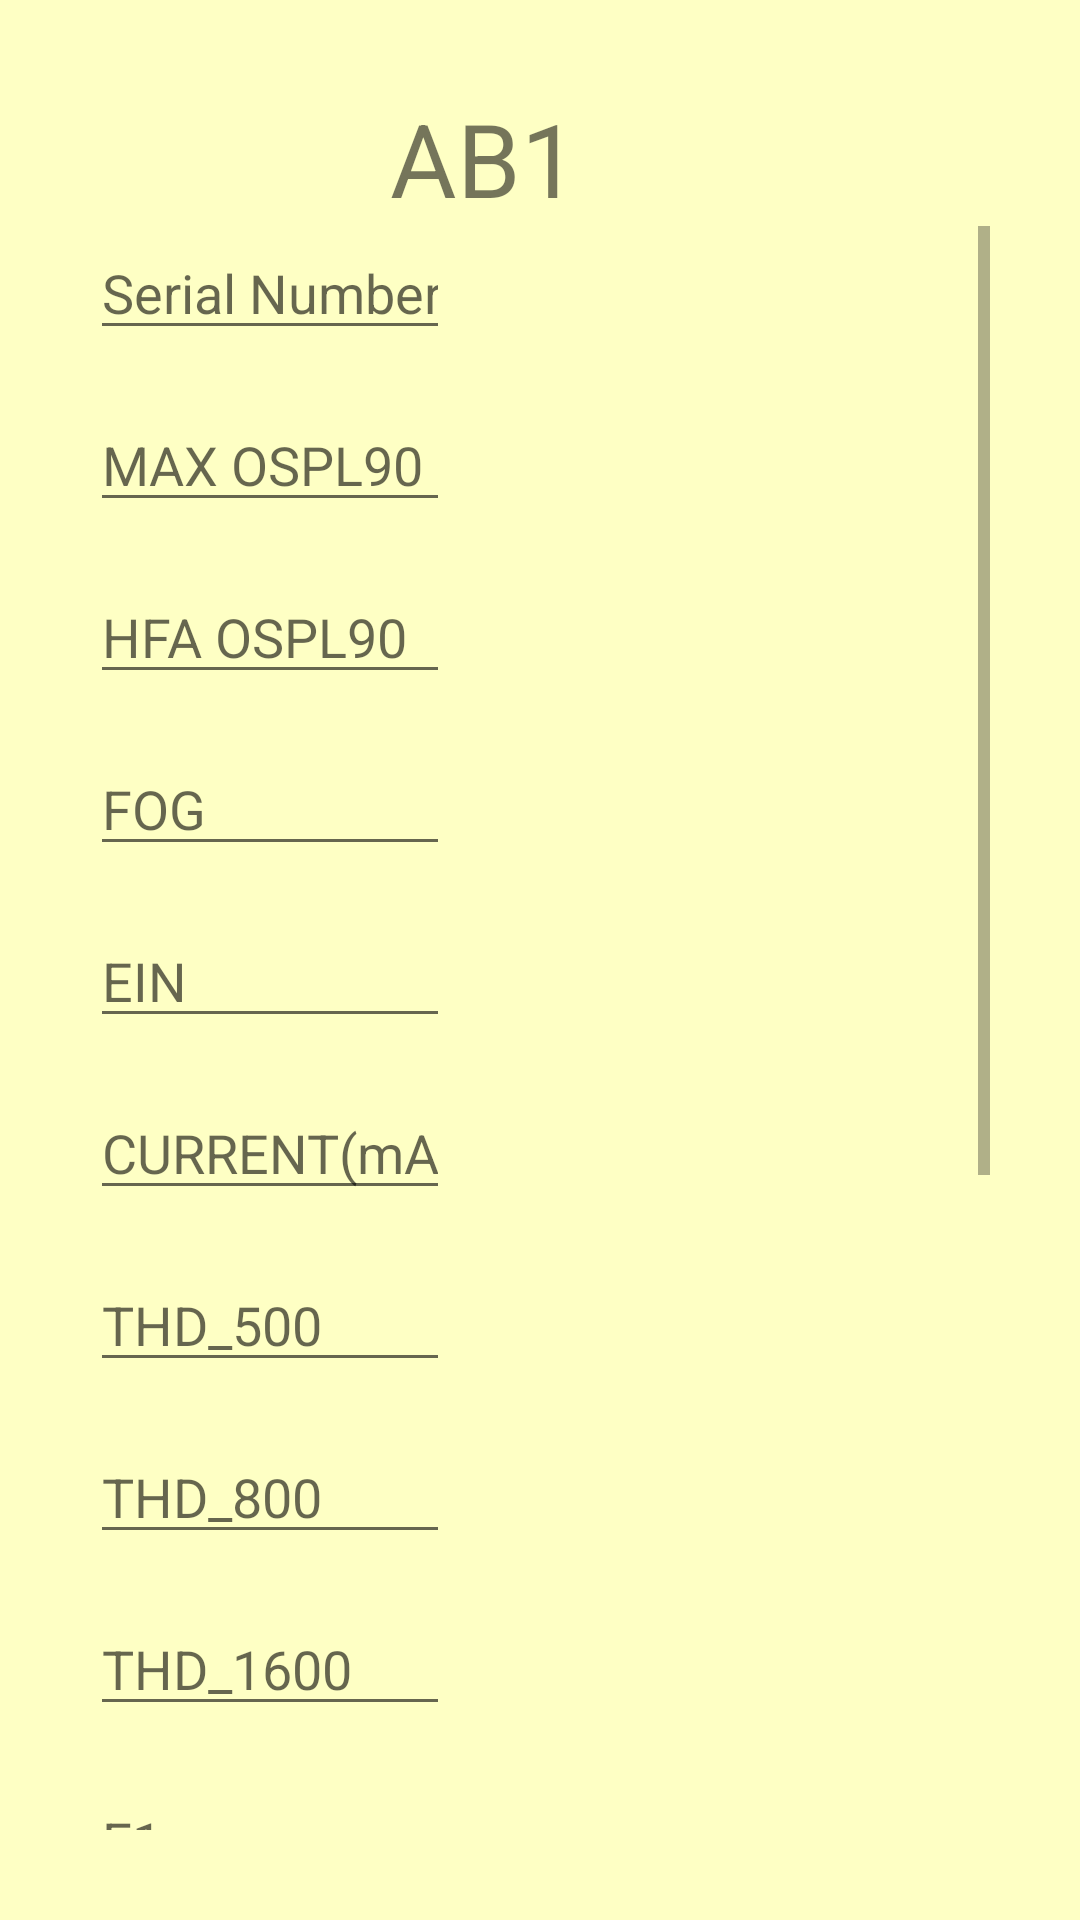

Produce the Android XML layout that renders to this screen, including the resource entries it uses.
<!-- AndroidManifest.xml: application theme AppTheme -->
<!-- res/layout/activity_add.xml -->
<?xml version="1.0" encoding="utf-8"?>
<androidx.constraintlayout.widget.ConstraintLayout xmlns:android="http://schemas.android.com/apk/res/android"
    xmlns:app="http://schemas.android.com/apk/res-auto"
    xmlns:tools="http://schemas.android.com/tools"
    android:layout_width="match_parent"
    android:layout_height="match_parent"
    tools:context=".AddActivity"
    android:background="#FEFFC4"
    android:padding="30dp">

    <LinearLayout
        android:layout_width="match_parent"
        android:layout_height="match_parent"
        android:orientation="vertical">

        <TextView
            android:id="@+id/textView"
            android:layout_width="wrap_content"
            android:layout_height="wrap_content"
            android:layout_marginStart="100dp"
            android:layout_marginEnd="100dp"
            android:text="AB1"
            android:textSize="34sp" />

        <ScrollView
            android:layout_width="match_parent"
            android:layout_height="match_parent">

            <LinearLayout
                android:layout_width="match_parent"
                android:layout_height="wrap_content"
                android:orientation="vertical">

                <EditText
                    android:id="@+id/title_input"
                    android:layout_width="match_parent"
                    android:layout_height="wrap_content"
                    android:ems="10"
                    android:layout_marginEnd="180dp"
                    android:hint="Serial Number"
                    android:inputType="numberDecimal" />

                <EditText
                    android:id="@+id/author_input"
                    android:layout_width="match_parent"
                    android:layout_height="wrap_content"
                    android:layout_marginTop="16dp"
                    android:layout_marginEnd="180dp"
                    android:ems="10"
                    android:hint="MAX OSPL90"
                    android:inputType="numberDecimal"
                    app:layout_constraintEnd_toEndOf="parent"
                    app:layout_constraintStart_toStartOf="parent"
                    app:layout_constraintTop_toBottomOf="@+id/title_input" />



                <EditText
                    android:id="@+id/pages_input"
                    android:layout_width="match_parent"
                    android:layout_height="wrap_content"
                    android:layout_marginTop="16dp"
                    android:layout_marginEnd="180dp"
                    android:ems="10"
                    android:hint="HFA OSPL90"
                    android:inputType="numberDecimal"
                    app:layout_constraintEnd_toEndOf="parent"
                    app:layout_constraintStart_toStartOf="parent"
                    app:layout_constraintTop_toBottomOf="@+id/author_input" />

                <EditText
                    android:id="@+id/pages_input2"
                    android:layout_width="match_parent"
                    android:layout_height="wrap_content"
                    android:layout_marginTop="16dp"
                    android:layout_marginEnd="180dp"
                    android:ems="10"
                    android:hint="FOG"
                    android:inputType="numberDecimal"
                    app:layout_constraintEnd_toEndOf="parent"
                    app:layout_constraintStart_toStartOf="parent"
                    app:layout_constraintTop_toBottomOf="@+id/pages_input" />

                <EditText
                    android:id="@+id/pages_input3"
                    android:layout_width="match_parent"
                    android:layout_height="wrap_content"
                    android:layout_marginTop="16dp"
                    android:layout_marginEnd="180dp"
                    android:ems="10"
                    android:hint="EIN"
                    android:inputType="numberDecimal"
                    app:layout_constraintEnd_toEndOf="parent"
                    app:layout_constraintStart_toStartOf="parent"
                    app:layout_constraintTop_toBottomOf="@+id/pages_input2" />

                <EditText
                    android:id="@+id/pages_input4"
                    android:layout_width="match_parent"
                    android:layout_height="wrap_content"
                    android:layout_marginTop="16dp"
                    android:layout_marginEnd="180dp"
                    android:ems="10"
                    android:hint="CURRENT(mA)"
                    android:inputType="numberDecimal"
                    app:layout_constraintEnd_toEndOf="parent"
                    app:layout_constraintStart_toStartOf="parent"
                    app:layout_constraintTop_toBottomOf="@+id/pages_input3" />

                <EditText
                    android:id="@+id/pages_input5"
                    android:layout_width="match_parent"
                    android:layout_height="wrap_content"
                    android:layout_marginTop="16dp"
                    android:layout_marginEnd="180dp"
                    android:ems="10"
                    android:hint="THD_500"
                    android:inputType="numberDecimal"
                    app:layout_constraintEnd_toEndOf="parent"
                    app:layout_constraintStart_toStartOf="parent"
                    app:layout_constraintTop_toBottomOf="@+id/pages_input4" />

                <EditText
                    android:id="@+id/pages_input6"
                    android:layout_width="match_parent"
                    android:layout_height="wrap_content"
                    android:layout_marginTop="16dp"
                    android:layout_marginEnd="180dp"
                    android:ems="10"
                    android:hint="THD_800"
                    android:inputType="numberDecimal"
                    app:layout_constraintEnd_toEndOf="parent"
                    app:layout_constraintStart_toStartOf="parent"
                    app:layout_constraintTop_toBottomOf="@+id/pages_input5" />

                <EditText
                    android:id="@+id/pages_input7"
                    android:layout_width="match_parent"
                    android:layout_height="wrap_content"
                    android:layout_marginTop="16dp"
                    android:layout_marginEnd="180dp"
                    android:ems="10"
                    android:hint="THD_1600"
                    android:inputType="numberDecimal"
                    app:layout_constraintEnd_toEndOf="parent"
                    app:layout_constraintStart_toStartOf="parent"
                    app:layout_constraintTop_toBottomOf="@+id/pages_input6" />

                <EditText
                    android:id="@+id/pages_input8"
                    android:layout_width="match_parent"
                    android:layout_height="wrap_content"
                    android:layout_marginTop="16dp"
                    android:layout_marginEnd="180dp"
                    android:ems="10"
                    android:hint="F1"
                    android:inputType="numberDecimal"
                    app:layout_constraintEnd_toEndOf="parent"
                    app:layout_constraintStart_toStartOf="parent"
                    app:layout_constraintTop_toBottomOf="@+id/pages_input7" />

                <EditText
                    android:id="@+id/pages_input9"
                    android:layout_width="match_parent"
                    android:layout_height="wrap_content"
                    android:layout_marginTop="16dp"
                    android:layout_marginEnd="180dp"
                    android:ems="10"
                    android:hint="F2"
                    android:inputType="numberDecimal"
                    app:layout_constraintEnd_toEndOf="parent"
                    app:layout_constraintStart_toStartOf="parent"
                    app:layout_constraintTop_toBottomOf="@+id/pages_input8" />
                <EditText
                    android:id="@+id/pages_input10"
                    android:layout_width="match_parent"
                    android:layout_height="wrap_content"
                    android:layout_marginTop="16dp"
                    android:layout_marginEnd="180dp"
                    android:ems="10"
                    android:hint="Temp"
                    android:inputType="numberDecimal"
                    app:layout_constraintEnd_toEndOf="parent"
                    app:layout_constraintStart_toStartOf="parent"
                    app:layout_constraintTop_toBottomOf="@+id/pages_input9" />
                <EditText
                    android:id="@+id/pages_input11"
                    android:layout_width="match_parent"
                    android:layout_height="wrap_content"
                    android:layout_marginTop="16dp"
                    android:layout_marginEnd="180dp"
                    android:ems="10"
                    android:hint="Humidity"
                    android:inputType="numberDecimal"
                    app:layout_constraintEnd_toEndOf="parent"
                    app:layout_constraintStart_toStartOf="parent"
                    app:layout_constraintTop_toBottomOf="@+id/pages_input10" />
                <EditText
                    android:id="@+id/pages_input12"
                    android:layout_width="match_parent"
                    android:layout_height="wrap_content"
                    android:layout_marginTop="16dp"
                    android:layout_marginEnd="180dp"
                    android:ems="10"
                    android:hint="Producer"
                    android:inputType="text"
                    app:layout_constraintEnd_toEndOf="parent"
                    app:layout_constraintStart_toStartOf="parent"
                    app:layout_constraintTop_toBottomOf="@+id/pages_input11" />
                <EditText
                    android:id="@+id/pages_input13"
                    android:layout_width="match_parent"
                    android:layout_height="wrap_content"
                    android:layout_marginTop="16dp"
                    android:layout_marginEnd="180dp"
                    android:ems="10"
                    android:hint="QC_Operator"
                    android:inputType="text"
                    app:layout_constraintEnd_toEndOf="parent"
                    app:layout_constraintStart_toStartOf="parent"
                    app:layout_constraintTop_toBottomOf="@+id/pages_input12" />
                <Button
                    android:id="@+id/add_button"
                    android:layout_width="match_parent"
                    android:layout_height="50dp"
                    android:layout_marginTop="10dp"
                    android:text="Add"
                    android:backgroundTint="#799EFF"
                    android:textAllCaps="false"
                    android:textSize="20sp"
                    app:layout_constraintEnd_toEndOf="parent"
                    app:layout_constraintStart_toStartOf="parent"
                    app:layout_constraintTop_toBottomOf="@+id/pages_input7" />
            </LinearLayout>
        </ScrollView>
    </LinearLayout>


</androidx.constraintlayout.widget.ConstraintLayout>
<!-- resources referenced by this layout -->
<resources>
  <style name="AppTheme" parent="Theme.AppCompat.Light.DarkActionBar">
          
          <item name="colorPrimary">@color/colorPrimary</item>
          <item name="colorPrimaryDark">@color/buttoncolor</item>
          <item name="colorAccent">@color/colorAccent</item>
      </style>
  <color name="colorPrimary">#496FCC</color>
  <color name="buttoncolor">#799EFF</color>
  <color name="colorAccent">#b085f5</color>
</resources>
